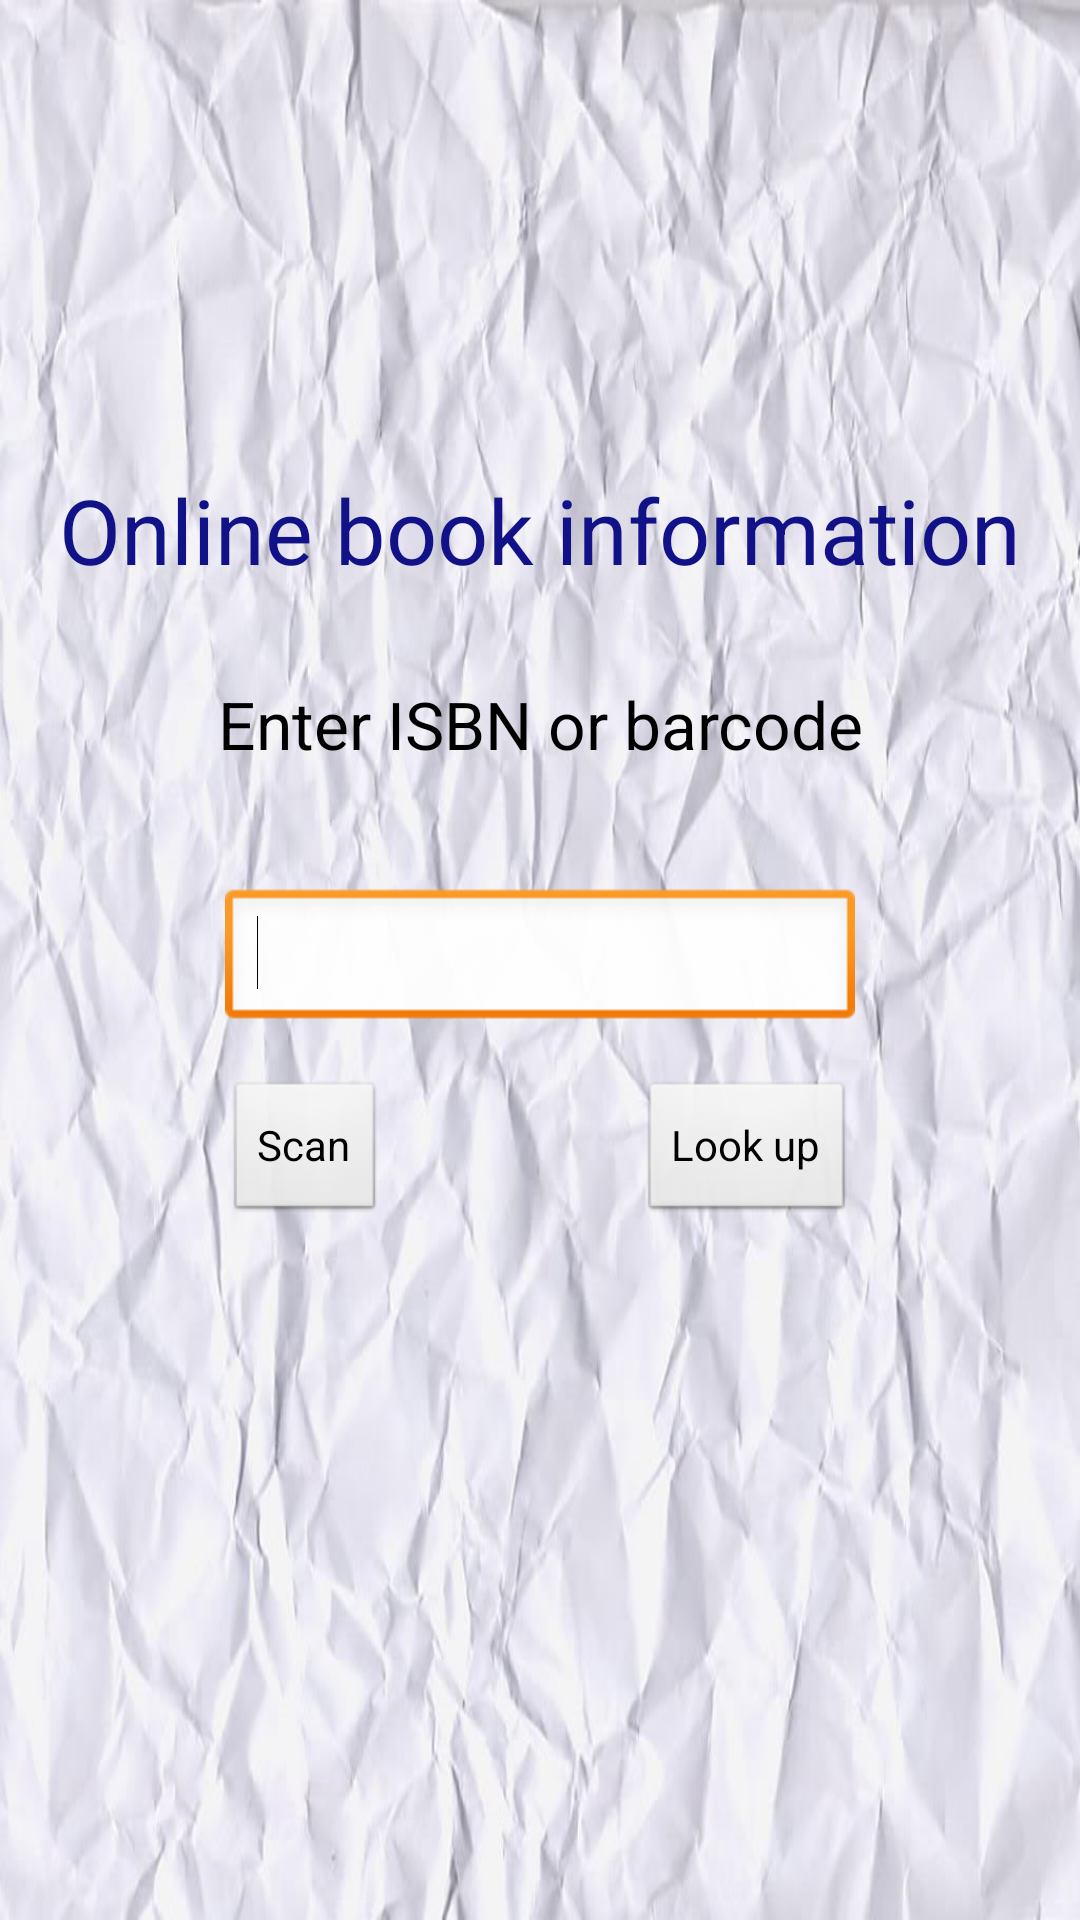

Android layout source for this screen:
<!-- AndroidManifest.xml: application theme AppTheme -->
<!-- res/layout/fragment_look_up.xml -->
<?xml version="1.0" encoding="utf-8"?>

<RelativeLayout xmlns:android="http://schemas.android.com/apk/res/android"
    android:layout_width="match_parent"
    android:layout_height="match_parent" >

    <EditText
        android:id="@+id/isbnEditText"
        android:layout_width="wrap_content"
        android:layout_height="wrap_content"
        android:layout_centerInParent="true"
        android:ems="10"
        android:imeOptions="actionSearch"
        android:inputType="number" >

        <requestFocus />
    </EditText>

    <Button
        android:id="@+id/buttonLookUp"
        android:layout_width="wrap_content"
        android:layout_height="wrap_content"
        android:layout_alignRight="@+id/isbnEditText"
        android:layout_below="@+id/isbnEditText"
        android:drawableLeft="@drawable/action_search"
        android:layout_marginTop="16dp"
        android:text="Look up" />

    <Button
        android:id="@+id/buttonScan"
        android:layout_width="wrap_content"
        android:layout_height="wrap_content"
        android:layout_alignBottom="@+id/buttonLookUp"
        android:layout_alignLeft="@+id/isbnEditText"
        android:drawableLeft="@drawable/icon_barcode"
        android:gravity="left|center_vertical"
        android:text="Scan" />

    <TextView
        android:id="@+id/isbnLabel"
        android:layout_width="wrap_content"
        android:layout_height="wrap_content"
        android:layout_above="@+id/isbnEditText"
        android:layout_centerHorizontal="true"
        android:layout_marginBottom="40dp"
        android:gravity="center"
        android:text="Enter ISBN or barcode"
        android:textAppearance="?android:attr/textAppearanceLarge" />

    <TextView
        android:id="@+id/textView1"
        android:layout_width="wrap_content"
        android:layout_height="wrap_content"
        android:layout_above="@+id/isbnLabel"
        android:layout_centerHorizontal="true"
        android:layout_marginBottom="30dp"
        android:text="Online book information"
        android:textAppearance="?android:attr/textAppearanceLarge"
        android:textColor="#121288"
        android:textSize="30sp" />

</RelativeLayout>
<!-- resources referenced by this layout -->
<resources>
  <style name="AppTheme" parent="AppBaseTheme">
          
          <item name="android:windowBackground">@drawable/bg</item>
      </style>
  <style name="AppBaseTheme" parent="android:Theme.Light">
          
      </style>
  <!-- drawable bg: jpg bitmap (drawable-hdpi, 72237 bytes) -->
</resources>
